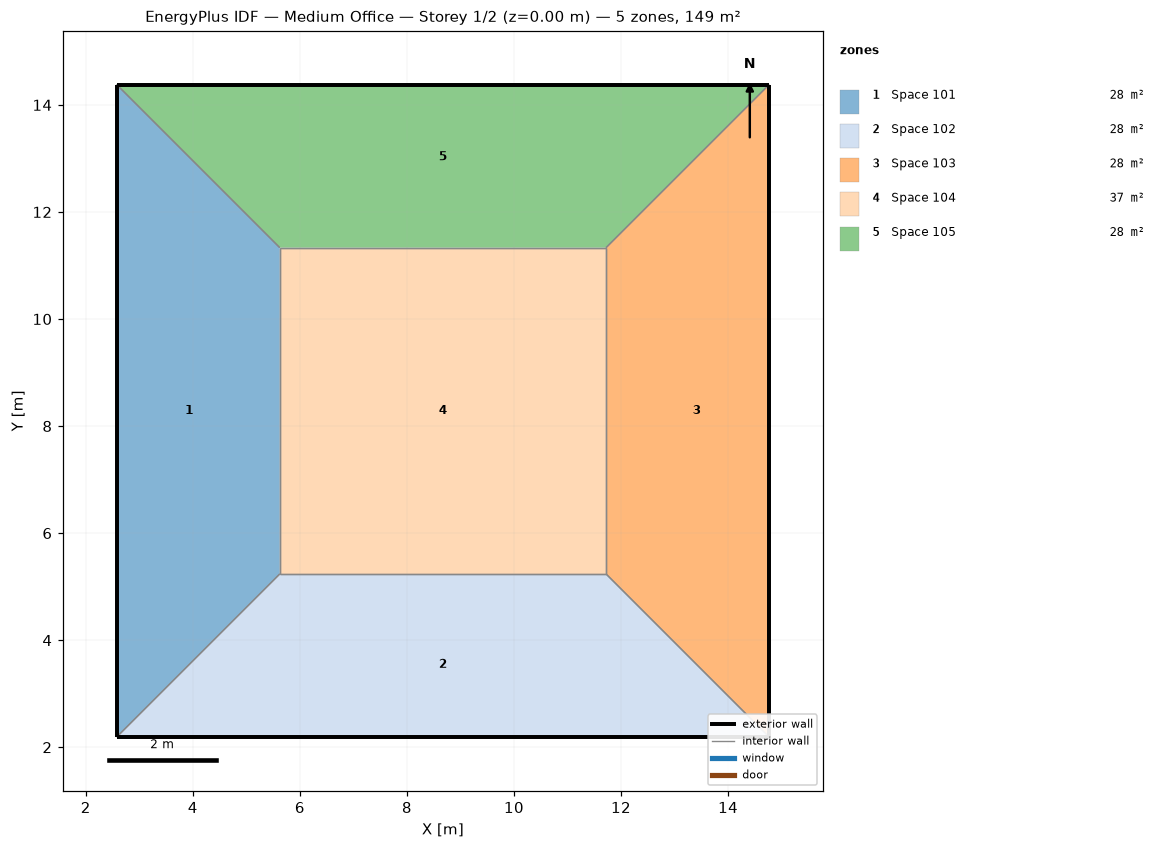
=== STOREY PLAN SPEC (per zone: floor XY polygon, exterior-wall plan segments, windows/doors) ===
zone 1: Space 101  (27.9 m²)
  floor: (2.58, 14.38) (5.62, 11.33) (5.62, 5.24) (2.58, 2.19)
  exterior wall: (2.58, 14.38) – (2.58, 2.19)  [12.2 m]
  interior walls: 3
zone 2: Space 102  (27.9 m²)
  floor: (11.72, 5.24) (14.77, 2.19) (2.58, 2.19) (5.62, 5.24)
  exterior wall: (2.58, 2.19) – (14.77, 2.19)  [12.2 m]
  interior walls: 3
zone 3: Space 103  (27.9 m²)
  floor: (14.77, 14.38) (14.77, 2.19) (11.72, 5.24) (11.72, 11.33)
  exterior wall: (14.77, 2.19) – (14.77, 14.38)  [12.2 m]
  interior walls: 3
zone 4: Space 104  (37.2 m²)
  floor: (11.72, 11.33) (11.72, 5.24) (5.62, 5.24) (5.62, 11.33)
  interior walls: 4
zone 5: Space 105  (27.9 m²)
  floor: (14.77, 14.38) (11.72, 11.33) (5.62, 11.33) (2.58, 14.38)
  exterior wall: (14.77, 14.38) – (2.58, 14.38)  [12.2 m]
  interior walls: 3

=== DERIVED (storey summary) ===
Building: Medium Office
Storey: 1 of 2  (floor level z = 0.00 m)
Storey gross floor area: 148.6 m²
Zones on this storey: 5
  - Space 101: floor 27.9 m²; exterior wall 12.2 m (37.2 m²); WWR 0.0%
  - Space 102: floor 27.9 m²; exterior wall 12.2 m (37.2 m²); WWR 0.0%
  - Space 103: floor 27.9 m²; exterior wall 12.2 m (37.2 m²); WWR 0.0%
  - Space 104: floor 37.2 m²
  - Space 105: floor 27.9 m²; exterior wall 12.2 m (37.2 m²); WWR 0.0%
Zone adjacency (shared interzone walls):
  - Space 101 ↔ Space 102
  - Space 101 ↔ Space 104
  - Space 101 ↔ Space 105
  - Space 102 ↔ Space 103
  - Space 102 ↔ Space 104
  - Space 103 ↔ Space 104
  - Space 103 ↔ Space 105
  - Space 104 ↔ Space 105